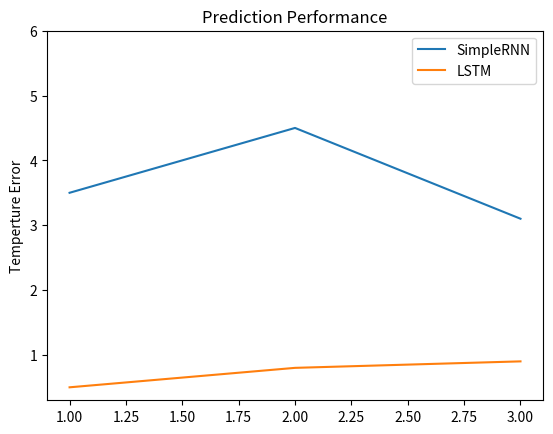

This figure's Python source:
import matplotlib.pyplot as plt



simpleRNN = [3.5,4.5,3.1]
LSTM = [0.5,0.8,0.9]
plt.plot(range(1,4),simpleRNN)
plt.plot(range(1,4),LSTM)
plt.ylabel("Temperture Error")
legend = ['SimpleRNN', 'LSTM']
#plt.xticks(range(0, 2))
plt.yticks(range(1, 7))
plt.legend(legend)


plt.title('Prediction Performance')
plt.show()